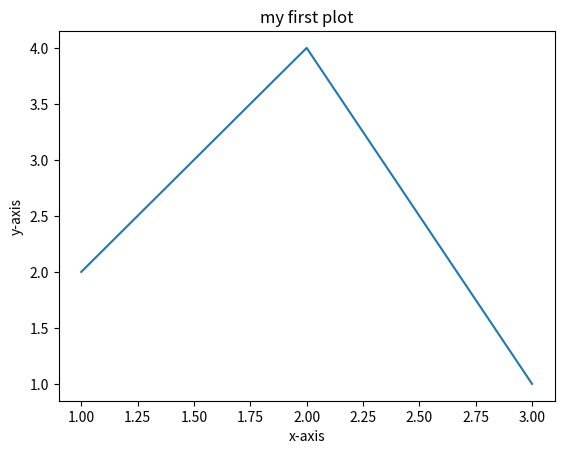

Source code (Python):
import matplotlib.pyplot as plt  #install tha pandas library thecn check
x=[1,2,3]
y=[2,4,1]
plt.plot(x,y)
plt.xlabel('x-axis')
plt.ylabel('y-axis')
plt.title('my first plot')
plt.show()